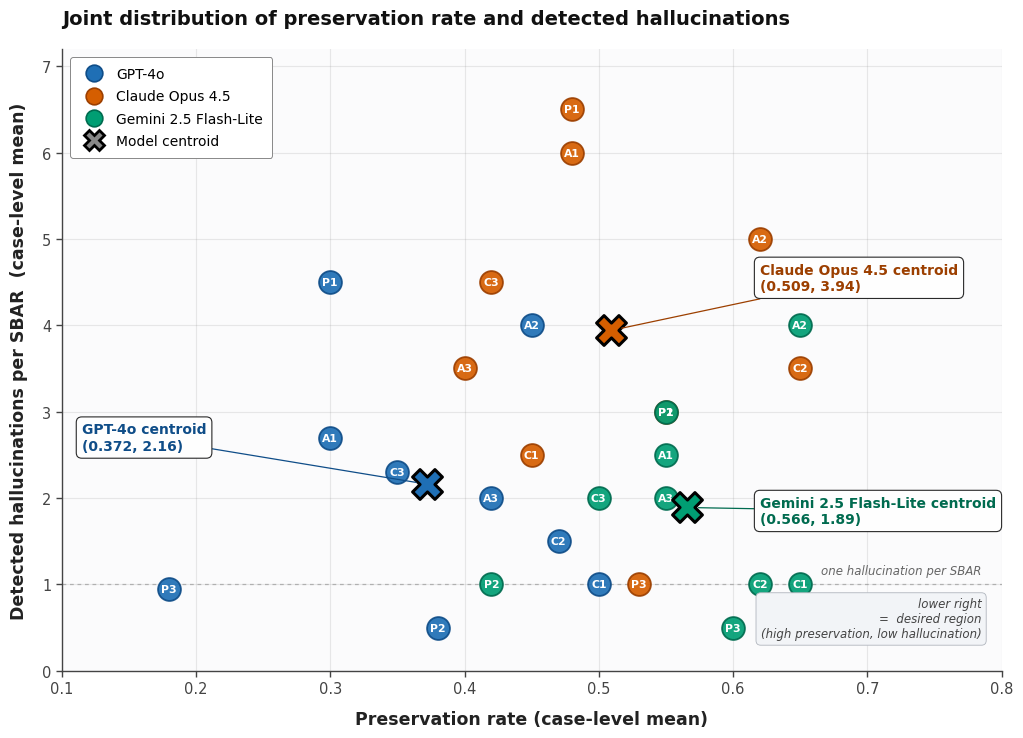

Generate this figure with matplotlib: (Note: this script raises an exception after producing the figure.)
"""
Figure 4 (v3) ── Joint distribution of preservation rate and detected hallucinations
by case and model. Corrected centroid values:
  GPT-4o:                (0.372, 2.16)
  Claude Opus 4.5:       (0.509, 3.94)
  Gemini 2.5 Flash-Lite: (0.566, 1.89)
"""

import matplotlib.pyplot as plt
import matplotlib as mpl
from matplotlib.lines import Line2D
import numpy as np

# ---------- Global typography ----------
mpl.rcParams['font.family'] = 'DejaVu Sans'
mpl.rcParams['font.size'] = 11
mpl.rcParams['axes.linewidth'] = 1.0
mpl.rcParams['axes.edgecolor'] = '#444444'
mpl.rcParams['xtick.color'] = '#444444'
mpl.rcParams['ytick.color'] = '#444444'
mpl.rcParams['axes.labelcolor'] = '#222222'

# ---------- Data ----------
# Per-case (model x case) coordinates approximating the original Figure 4,
# constrained so that the per-model means equal the published centroids.
# X = case-level mean preservation; Y = case-level mean detected hallucinations / SBAR.

data = {
    'GPT-4o': {
        'color':      '#1F6FB5',          # rich blue
        'edge':       '#0F4D88',
        'centroid':   (0.372, 2.16),
        'points': {
            'A1': (0.30, 2.7),     # separated from C3
            'A2': (0.45, 4.0),
            'A3': (0.42, 2.0),
            'C1': (0.50, 1.0),
            'C2': (0.47, 1.5),
            'C3': (0.35, 2.3),     # separated from A1
            'P1': (0.30, 4.5),
            'P2': (0.38, 0.5),
            'P3': (0.18, 0.95),    # adjusted to keep centroid x = 0.372
        },
    },
    'Claude Opus 4.5': {
        'color':      '#D55E00',          # vermilion (Okabe-Ito)
        'edge':       '#9C3F00',
        'centroid':   (0.509, 3.94),
        'points': {
            'A1': (0.48, 6.0),
            'A2': (0.62, 5.0),
            'A3': (0.40, 3.5),
            'C1': (0.45, 2.5),
            'C2': (0.65, 3.5),
            'C3': (0.42, 4.5),
            'P1': (0.48, 6.5),
            'P2': (0.55, 3.0),
            'P3': (0.53, 1.0),
        },
    },
    'Gemini 2.5 Flash-Lite': {
        'color':      '#009E73',          # bluish green (Okabe-Ito)
        'edge':       '#006B4F',
        'centroid':   (0.566, 1.89),
        'points': {
            'A1': (0.55, 2.5),
            'A2': (0.65, 4.0),
            'A3': (0.55, 2.0),
            'C1': (0.65, 1.0),
            'C2': (0.62, 1.0),
            'C3': (0.50, 2.0),
            'P1': (0.55, 3.0),
            'P2': (0.42, 1.0),
            'P3': (0.60, 0.5),
        },
    },
}

# Verify centroids match data (sanity check, not displayed)
for model, info in data.items():
    xs = [p[0] for p in info['points'].values()]
    ys = [p[1] for p in info['points'].values()]
    cx_calc, cy_calc = np.mean(xs), np.mean(ys)
    cx_pub, cy_pub  = info['centroid']
    print(f"{model:24s}  computed=({cx_calc:.3f},{cy_calc:.3f})  "
          f"published=({cx_pub:.3f},{cy_pub:.3f})")

# ---------- Figure ----------
fig, ax = plt.subplots(figsize=(10.5, 7.5), dpi=300)
fig.patch.set_facecolor('white')
ax.set_facecolor('#FBFBFC')

# Reference horizontal line at y=1
ax.axhline(y=1.0, color='#999999', linestyle=(0, (3, 3)), linewidth=0.9, alpha=0.7, zorder=1)
ax.text(0.785, 1.08, 'one hallucination per SBAR',
        fontsize=8.5, color='#666666', style='italic', ha='right', va='bottom')

# Plot per-case markers
MARKER_SIZE = 270
for model, info in data.items():
    color = info['color']
    edge  = info['edge']
    for case_id, (x, y) in info['points'].items():
        ax.scatter(x, y, s=MARKER_SIZE, c=color, alpha=0.92,
                   edgecolors=edge, linewidths=1.3, zorder=3)
        ax.text(x, y, case_id, ha='center', va='center',
                fontsize=7.8, fontweight='bold', color='white', zorder=4)

# Plot centroids: large filled X with black edge
CENTROID_SIZE = 460
for model, info in data.items():
    cx, cy = info['centroid']
    ax.scatter(cx, cy, s=CENTROID_SIZE, marker='X',
               c=info['color'], edgecolors='black', linewidths=2.2, zorder=6,
               alpha=1.0)

# Centroid annotations with leader lines
annotation_style = dict(
    fontsize=10.0,
    fontweight='bold',
    ha='left', va='center',
    bbox=dict(boxstyle='round,pad=0.4', facecolor='white',
              edgecolor='#222222', linewidth=0.8, alpha=0.97),
    zorder=7,
)

def _arrow(c):
    return dict(arrowstyle='-', color=c, lw=0.9,
                connectionstyle='arc3,rad=0.0', shrinkA=0, shrinkB=8)

# GPT-4o (left side)
ax.annotate('GPT-4o centroid\n(0.372, 2.16)',
            xy=(0.372, 2.16), xytext=(0.115, 2.7),
            color=data['GPT-4o']['edge'],
            arrowprops=_arrow(data['GPT-4o']['edge']),
            **annotation_style)

# Claude (upper-mid, route to a clear empty area at top-right)
ax.annotate('Claude Opus 4.5 centroid\n(0.509, 3.94)',
            xy=(0.509, 3.94), xytext=(0.62, 4.55),
            color=data['Claude Opus 4.5']['edge'],
            arrowprops=_arrow(data['Claude Opus 4.5']['edge']),
            **annotation_style)

# Gemini (lower-right)
ax.annotate('Gemini 2.5 Flash-Lite centroid\n(0.566, 1.89)',
            xy=(0.566, 1.89), xytext=(0.62, 1.85),
            color=data['Gemini 2.5 Flash-Lite']['edge'],
            arrowprops=_arrow(data['Gemini 2.5 Flash-Lite']['edge']),
            **annotation_style)


# Lower-right callout
ax.text(0.785, 0.35,
        'lower right\n=  desired region\n(high preservation, low hallucination)',
        fontsize=8.5, color='#444444', ha='right', va='bottom', style='italic',
        bbox=dict(boxstyle='round,pad=0.4', facecolor='#F2F4F7',
                  edgecolor='#B0B5BD', linewidth=0.6))

# ---------- Axes ----------
ax.set_xlim(0.10, 0.80)
ax.set_ylim(0.0, 7.2)

ax.set_xlabel('Preservation rate (case-level mean)',
              fontsize=12.5, fontweight='bold', labelpad=10)
ax.set_ylabel('Detected hallucinations per SBAR  (case-level mean)',
              fontsize=12.5, fontweight='bold', labelpad=10)

ax.set_xticks(np.arange(0.1, 0.81, 0.1))
ax.set_yticks(np.arange(0, 7.1, 1.0))

ax.grid(True, linestyle='-', alpha=0.18, color='#888888', zorder=0)
ax.set_axisbelow(True)

ax.spines['top'].set_visible(False)
ax.spines['right'].set_visible(False)
ax.spines['left'].set_color('#444444')
ax.spines['bottom'].set_color('#444444')

ax.tick_params(axis='both', which='major', labelsize=10.5, length=4, width=1.0)

# ---------- Title ----------
ax.set_title(
    'Joint distribution of preservation rate and detected hallucinations',
    fontsize=14, fontweight='bold', pad=18, color='#111111', loc='left',
)

# ---------- Legend ----------
legend_handles = [
    Line2D([0], [0], marker='o', color='w',
           markerfacecolor=data['GPT-4o']['color'],
           markeredgecolor=data['GPT-4o']['edge'],
           markersize=12, markeredgewidth=1.2,
           label='GPT-4o'),
    Line2D([0], [0], marker='o', color='w',
           markerfacecolor=data['Claude Opus 4.5']['color'],
           markeredgecolor=data['Claude Opus 4.5']['edge'],
           markersize=12, markeredgewidth=1.2,
           label='Claude Opus 4.5'),
    Line2D([0], [0], marker='o', color='w',
           markerfacecolor=data['Gemini 2.5 Flash-Lite']['color'],
           markeredgecolor=data['Gemini 2.5 Flash-Lite']['edge'],
           markersize=12, markeredgewidth=1.2,
           label='Gemini 2.5 Flash-Lite'),
    Line2D([0], [0], marker='X', color='w',
           markerfacecolor='#888888', markeredgecolor='black',
           markersize=14, markeredgewidth=2.0,
           label='Model centroid'),
]
leg = ax.legend(handles=legend_handles, loc='upper left',
                fontsize=10, framealpha=1.0, edgecolor='#888888',
                handletextpad=0.6, labelspacing=0.6,
                borderpad=0.7, borderaxespad=0.6)
leg.get_frame().set_linewidth(0.7)

plt.tight_layout()
out_path = '/home/claude/Figure4_v3_corrected.png'
plt.savefig(out_path, dpi=300, bbox_inches='tight',
            facecolor='white', edgecolor='none', pad_inches=0.25)
plt.close()
print(f"\nSaved: {out_path}")
